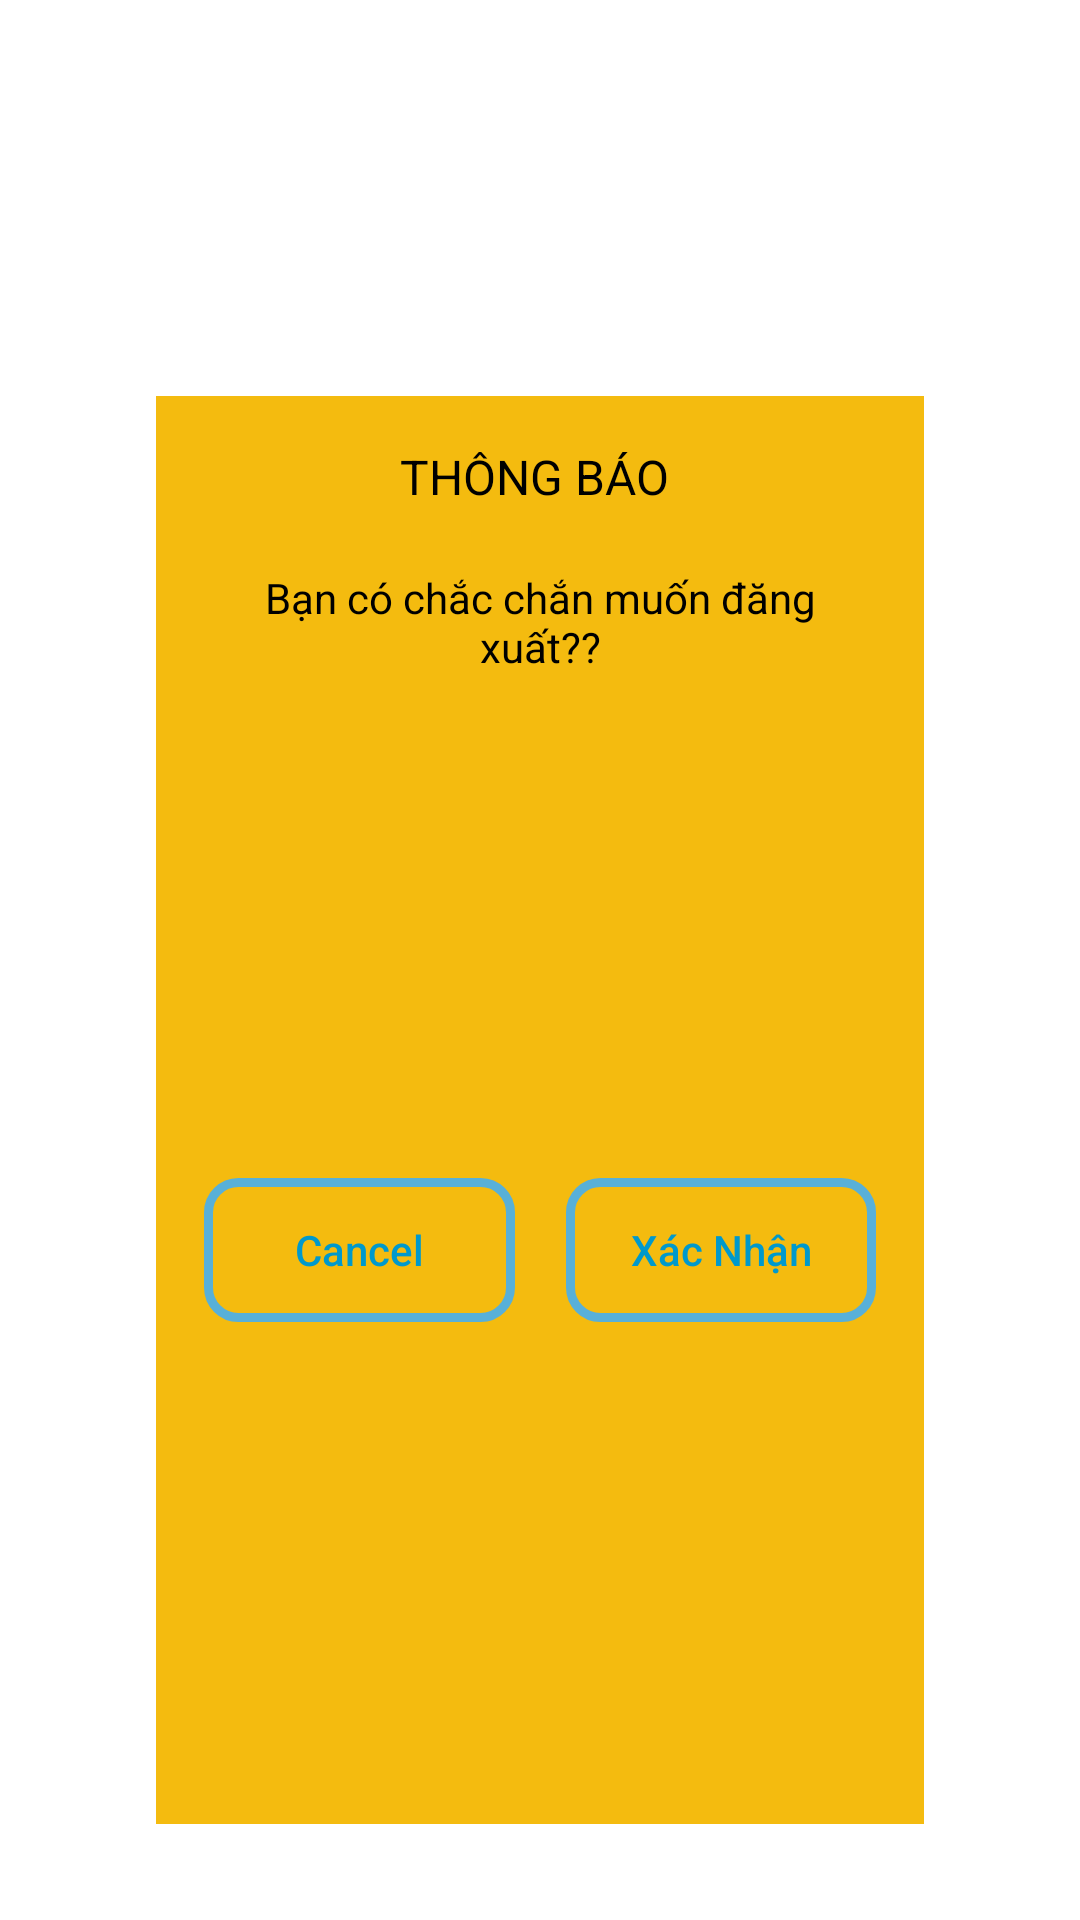

Android layout source for this screen:
<!-- AndroidManifest.xml: application theme Theme.UserWarranty -->
<!-- res/layout/dialog_logout.xml -->
<?xml version="1.0" encoding="utf-8"?>
<androidx.constraintlayout.widget.ConstraintLayout xmlns:android="http://schemas.android.com/apk/res/android"
    xmlns:app="http://schemas.android.com/apk/res-auto"
    xmlns:tools="http://schemas.android.com/tools"
    android:layout_width="match_parent"
    android:layout_height="wrap_content"
    >


    <LinearLayout
        android:layout_width="match_parent"
        android:layout_height="match_parent"
        android:layout_marginStart="52dp"
        android:layout_marginTop="132dp"
        android:layout_marginEnd="52dp"
        android:layout_marginBottom="32dp"
        android:orientation="vertical"
        app:layout_constraintBottom_toBottomOf="parent"
        app:layout_constraintEnd_toEndOf="parent"
        app:layout_constraintStart_toStartOf="parent"
        app:layout_constraintTop_toTopOf="parent">

        <androidx.constraintlayout.widget.ConstraintLayout
            android:layout_width="match_parent"
            android:layout_height="match_parent"
            android:background="#F4BB0F">

            <TextView
                android:id="@+id/textView"
                android:layout_width="wrap_content"
                android:layout_height="wrap_content"
                android:layout_marginStart="8dp"
                android:layout_marginTop="16dp"
                android:layout_marginEnd="8dp"
                android:text="THÔNG BÁO "
                android:textColor="@android:color/black"
                android:textSize="16sp"
                app:layout_constraintEnd_toEndOf="parent"
                app:layout_constraintStart_toStartOf="parent"
                app:layout_constraintTop_toTopOf="parent"
                tools:ignore="MissingConstraints" />

            <TextView
                android:id="@+id/textView2"
                android:layout_width="0dp"
                android:layout_height="wrap_content"
                android:layout_marginStart="16dp"
                android:layout_marginTop="20dp"
                android:layout_marginEnd="16dp"
                android:text="Bạn có chắc chắn muốn đăng xuất??"
                android:textAlignment="center"
                android:textColor="@color/black"
                app:layout_constraintEnd_toEndOf="parent"
                app:layout_constraintStart_toStartOf="parent"
                app:layout_constraintTop_toBottomOf="@+id/textView" />

            <View
                android:id="@+id/divider"
                android:layout_width="1dp"
                android:layout_height="0dp"
                app:layout_constraintBottom_toBottomOf="parent"
                app:layout_constraintEnd_toEndOf="parent"
                app:layout_constraintStart_toStartOf="parent"
                app:layout_constraintTop_toBottomOf="@+id/textView2" />

            <Button
                android:id="@+id/btn_cancel_logout"
                android:layout_width="0dp"
                android:layout_height="wrap_content"
                android:layout_marginStart="16dp"
                android:layout_marginTop="16dp"
                android:layout_marginEnd="8dp"
                android:layout_marginBottom="16dp"
                android:background="@drawable/round_corner"
                android:stateListAnimator="@null"
                android:text="Cancel"
                android:textAllCaps="false"
                android:textColor="@android:color/holo_blue_dark"
                app:layout_constraintBottom_toBottomOf="parent"
                app:layout_constraintEnd_toStartOf="@+id/divider"
                app:layout_constraintStart_toStartOf="parent"
                app:layout_constraintTop_toBottomOf="@+id/textView2" />

            <Button
                android:id="@+id/btn_okay_logout"
                android:layout_width="0dp"
                android:layout_height="wrap_content"
                android:layout_marginStart="8dp"
                android:layout_marginTop="16dp"
                android:layout_marginEnd="16dp"
                android:layout_marginBottom="16dp"
                android:background="@drawable/round_corner"
                android:stateListAnimator="@null"
                android:text="Xác Nhận"
                android:textAllCaps="false"
                android:textColor="@android:color/holo_blue_dark"
                app:layout_constraintBottom_toBottomOf="parent"
                app:layout_constraintEnd_toEndOf="parent"
                app:layout_constraintStart_toEndOf="@+id/divider"
                app:layout_constraintTop_toBottomOf="@+id/textView2" />

        </androidx.constraintlayout.widget.ConstraintLayout>
    </LinearLayout>
</androidx.constraintlayout.widget.ConstraintLayout>
<!-- resources referenced by this layout -->
<resources>
  <color name="black">#FF000000</color>
  <!-- drawable round_corner (drawable) -->
  <?xml version="1.0" encoding="utf-8"?>
  <shape xmlns:android="http://schemas.android.com/apk/res/android"
      android:shape="rectangle">
      <corners android:radius="10dp"/>
      <stroke android:width="3dp" android:color="@color/corner"/>
  </shape>
  <style name="Theme.UserWarranty" parent="Theme.MaterialComponents.DayNight.NoActionBar">
          
          <item name="colorPrimary">@color/purple_500</item>
          <item name="colorPrimaryVariant">@color/purple_700</item>
          <item name="colorOnPrimary">@color/white</item>
          
          <item name="colorSecondary">@color/teal_200</item>
          <item name="colorSecondaryVariant">@color/teal_700</item>
          <item name="colorOnSecondary">@color/black</item>
          
          <item name="android:statusBarColor">?attr/colorPrimaryVariant</item>
          
      </style>
  <color name="corner">#58B0D8</color>
  <color name="purple_500">#83E37D</color>
  <color name="purple_700">#FF3700B3</color>
  <color name="white">#FFFFFFFF</color>
  <color name="teal_200">#FF03DAC5</color>
  <color name="teal_700">#FF018786</color>
</resources>
